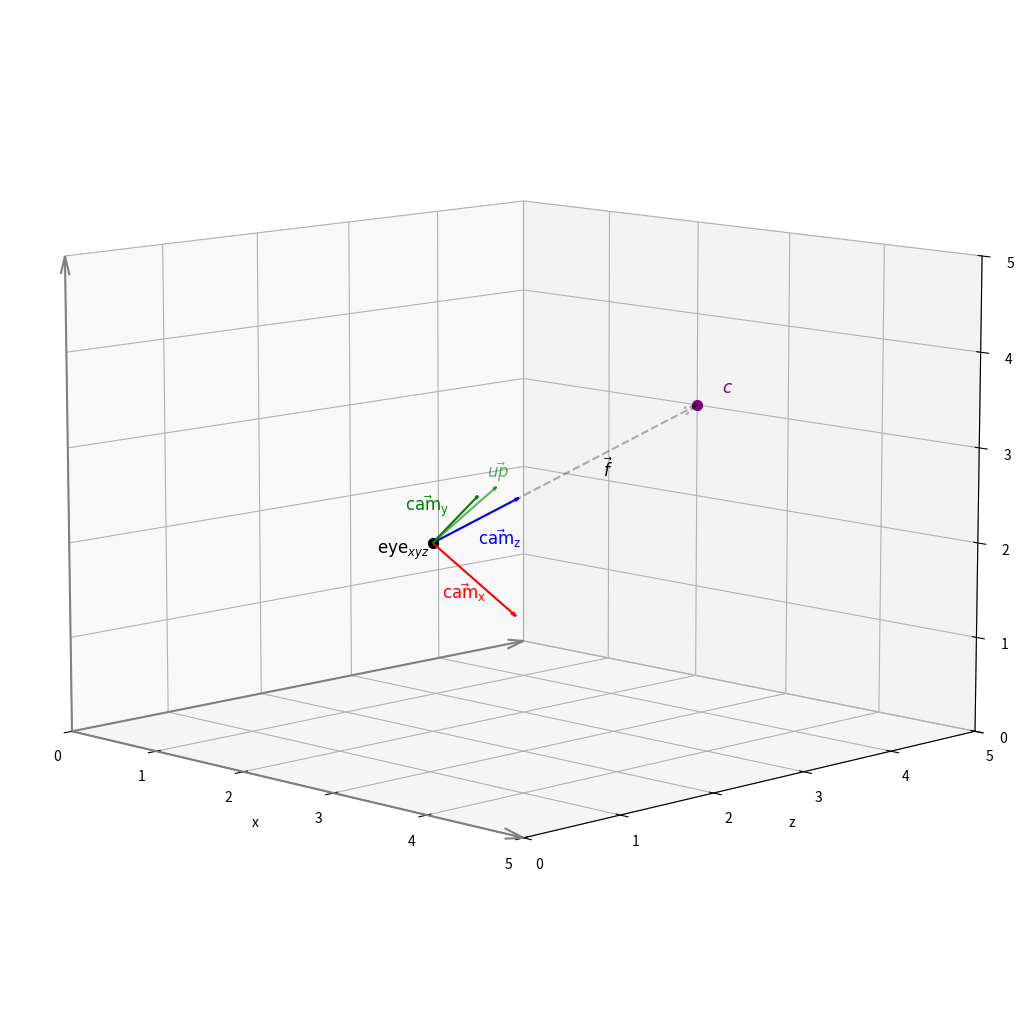

Python code for this plot:
import matplotlib.pyplot as plt
import numpy as np
import math


fig = plt.figure(figsize=(10, 10))
ax = fig.add_subplot(projection='3d')

ax.set_xlim([0, 5])
ax.set_ylim([0, 5])
ax.set_zlim([0, 5])

ax.set_xlabel('x')
ax.set_ylabel('z')
ax.set_zlabel('y')

ax.quiver(0, 0, 0, 1, 0, 0, color='grey', length=5, arrow_length_ratio=0.04)
ax.quiver(0, 0, 0, 0, 1, 0, color='grey', length=5, arrow_length_ratio=0.04)
ax.quiver(0, 0, 0, 0, 0, 1, color='grey', length=5, arrow_length_ratio=0.04)

ax.view_init(elev=10, azim=-45)

camcol="black"
upcol="green"
poicol="purple"
camzcol="blue"
camxcol="red"
camycol="green"

eye = np.array([2, 2, 2])
poi = np.array([2, 5, 3])
up = np.array([1, 0, 1])
up_norm = up / np.linalg.norm(up)

camz = poi - eye
camz_norm = camz / np.linalg.norm(camz)

camx = np.linalg.cross(camz_norm, up_norm)
camx_norm = camx / np.linalg.norm(camx)

camy_norm = np.linalg.cross(camx_norm, camz_norm)
camy_norm = camy_norm / np.linalg.norm(camy_norm)

ax.text(*(poi - [0, -.3, -0.1]), r'$c$', color=poicol, fontsize=12, horizontalalignment='left')
ax.text(*(eye - [0, 0.6, 0.0]), r'$\text{eye}_{xyz}$', color=camcol, fontsize=12, horizontalalignment='left')

ax.scatter(*eye, color=camcol, s=50)
ax.scatter(*poi, color=poicol, s=50)

ax.quiver(*eye, *(camz), color='#000000', alpha=0.3,  arrow_length_ratio=0.05, linestyle="--")

ax.quiver(*eye, *(up_norm), color=upcol, alpha=0.6,  arrow_length_ratio=0.05)
ax.text(*(eye + [0, 0.6, 0.6]), r'$\vec{up}$', color=upcol, alpha=0.6, fontsize=12, horizontalalignment='left')

ax.quiver(*eye, *(camx_norm), color=camxcol,  arrow_length_ratio=0.05)
ax.text(*(eye + [0, 0.1, -0.6]), r'$\vec{\text{cam}}_\text{x}$', color=camxcol, fontsize=12, horizontalalignment='left')

ax.quiver(*eye, *(camz_norm), color=camzcol,  arrow_length_ratio=0.05)
ax.text(*(eye + [0, 0.5, -0.1]), r'$\vec{\text{cam}}_\text{z}$', color=camzcol, fontsize=12, horizontalalignment='left')

ax.text(*(eye + [0, 1.9, 0.4]), r'$\vec{f}$', fontsize=12, horizontalalignment='left')

ax.quiver(*eye, *(camy_norm), color=camycol,  arrow_length_ratio=0.05)
ax.text(*(eye + [0, -0.3, 0.4]), r'$\vec{\text{cam}}_\text{y}$', color=camycol, fontsize=12, horizontalalignment='left')

plt.subplots_adjust(left=0, right=1, top=1, bottom=0)
plt.show()
